2-way image classification set "data_reviewed" from GitHub (alessandrosebastianelli/OnBoardVolcanicEruptionDetection); label vocabulary: eruption, no eruption.

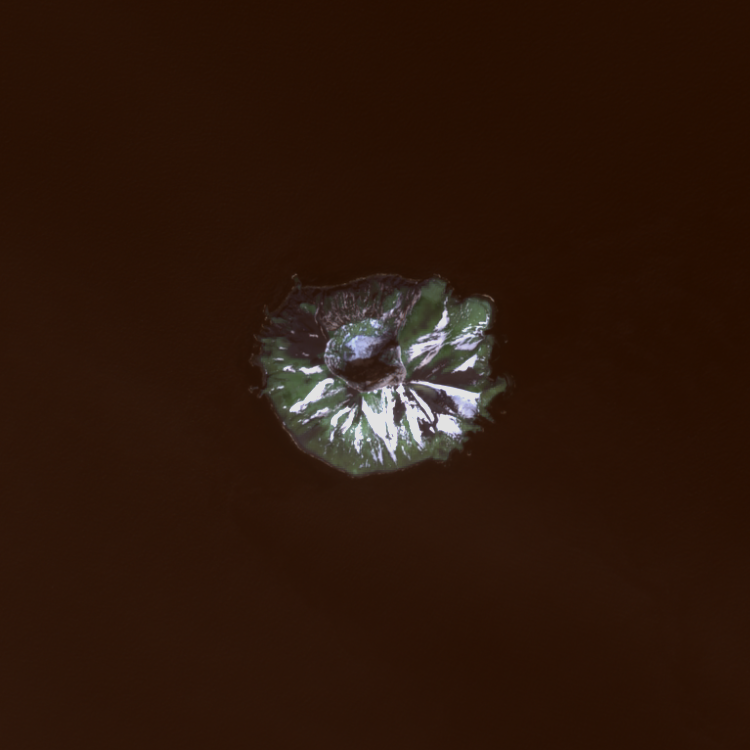
Label: no eruption

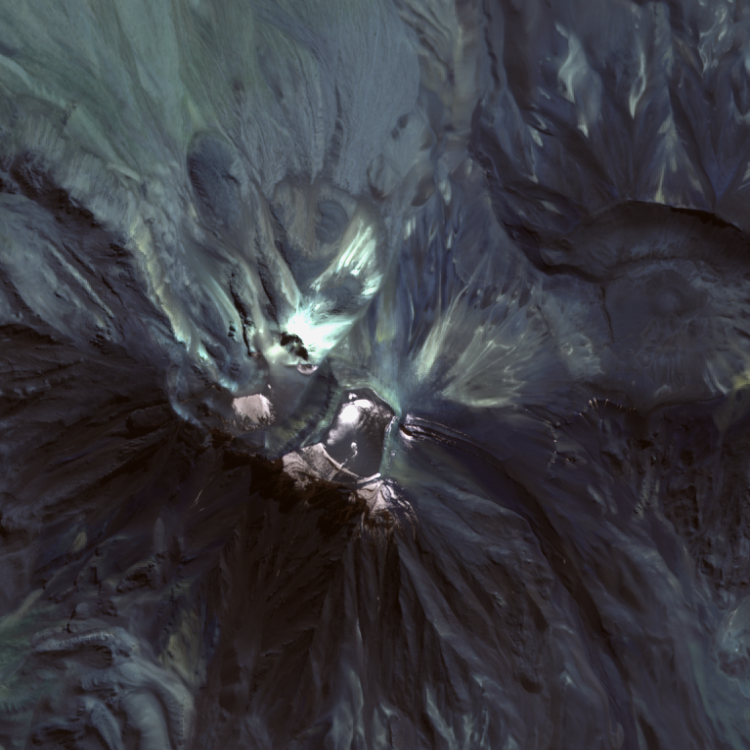
Label: no eruption

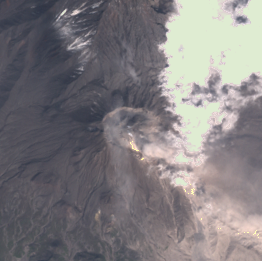
Label: eruption

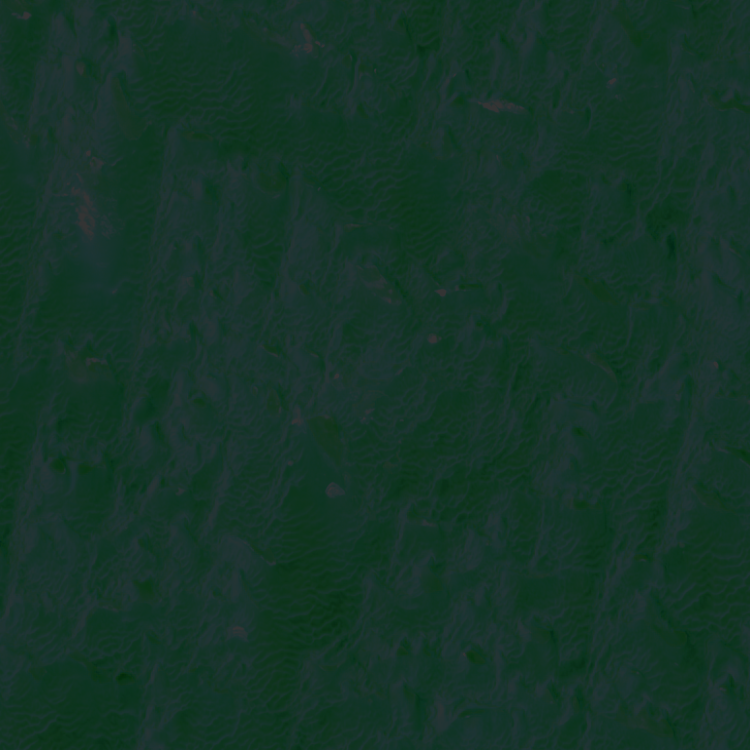
Label: no eruption

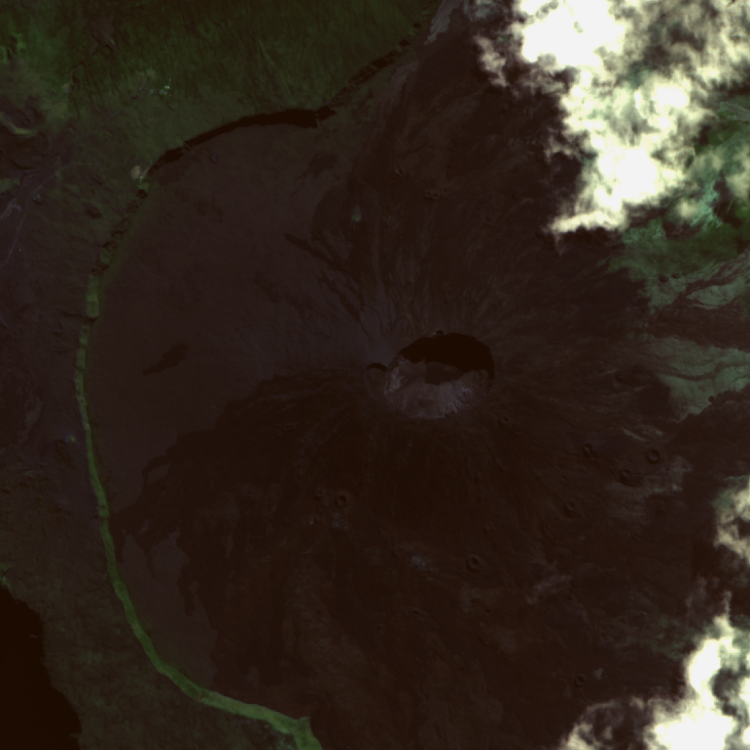
Label: no eruption

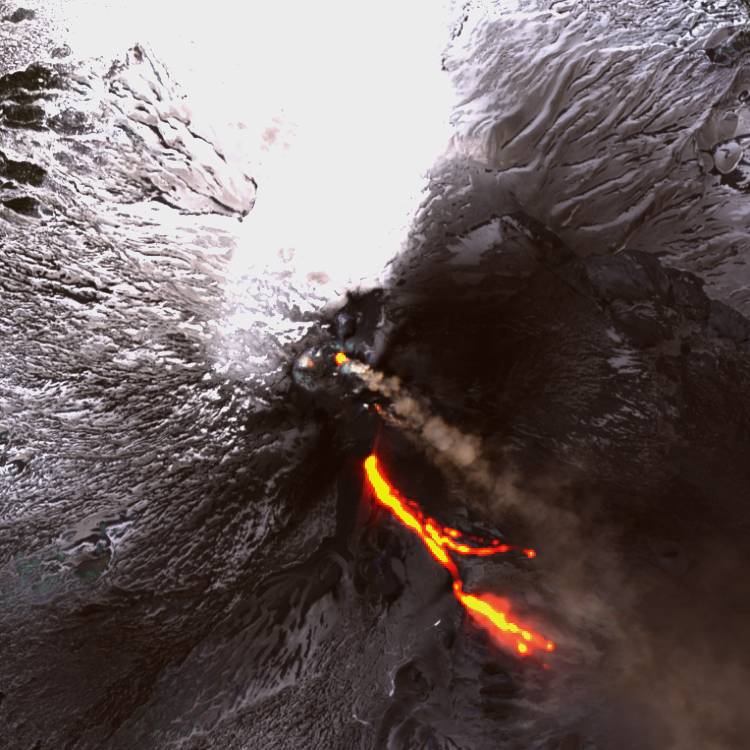
Label: eruption
